Run: headless pygame with SDL's dummy video driver; simulated clock (each Clock.tick advances the game by its frame time, no real sleeping); random seed 0; keys injected as events and as key.get_pressed() state; no mouse input.
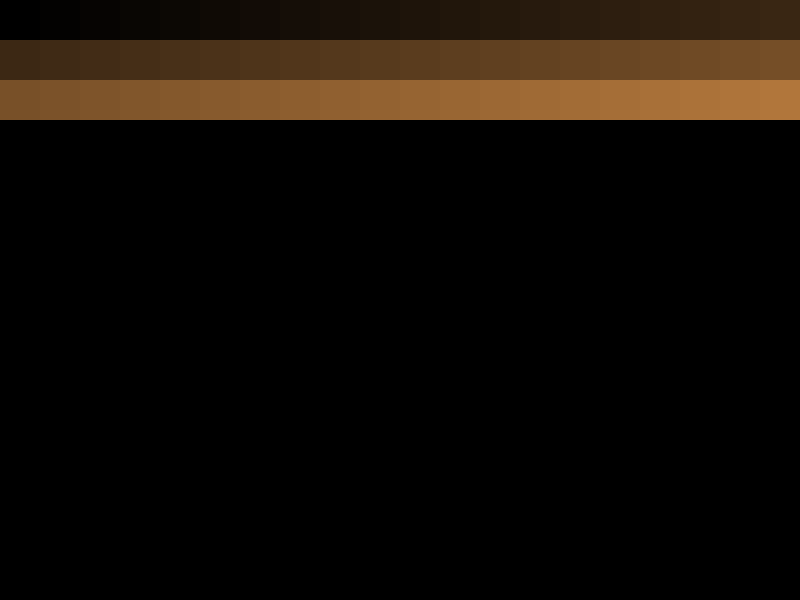
Frame 1 of 4 · flips 1–60 · no input
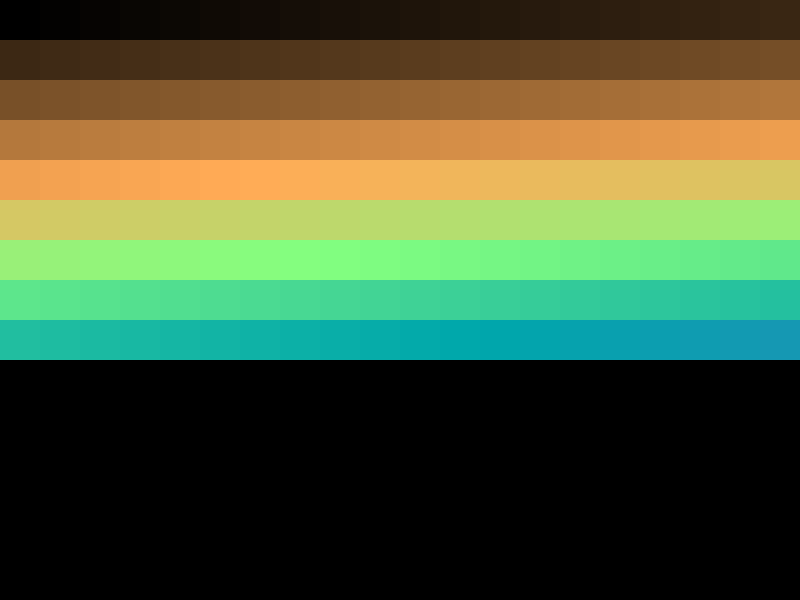
Frame 2 of 4 · flips 61–180 · tapped SPACE, RETURN · held RIGHT (→), D
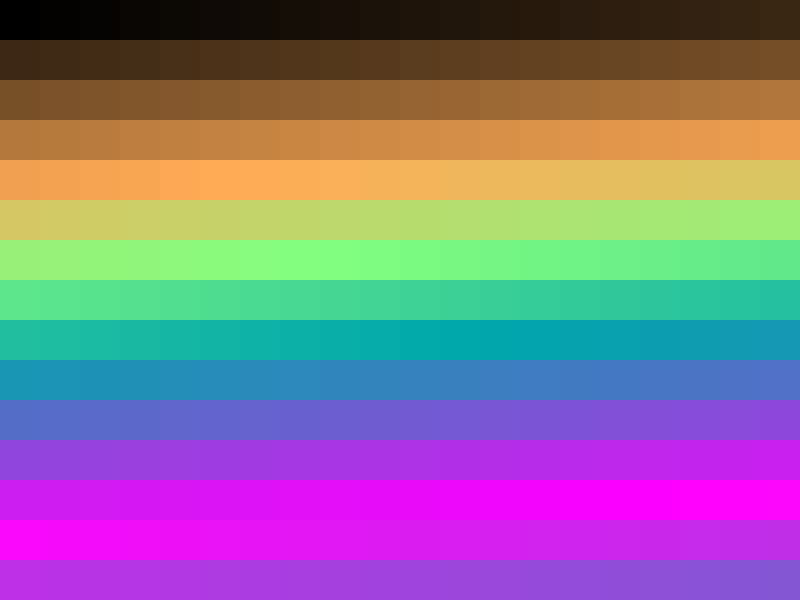
Frame 3 of 4 · flips 181–300 · held DOWN (↓), S
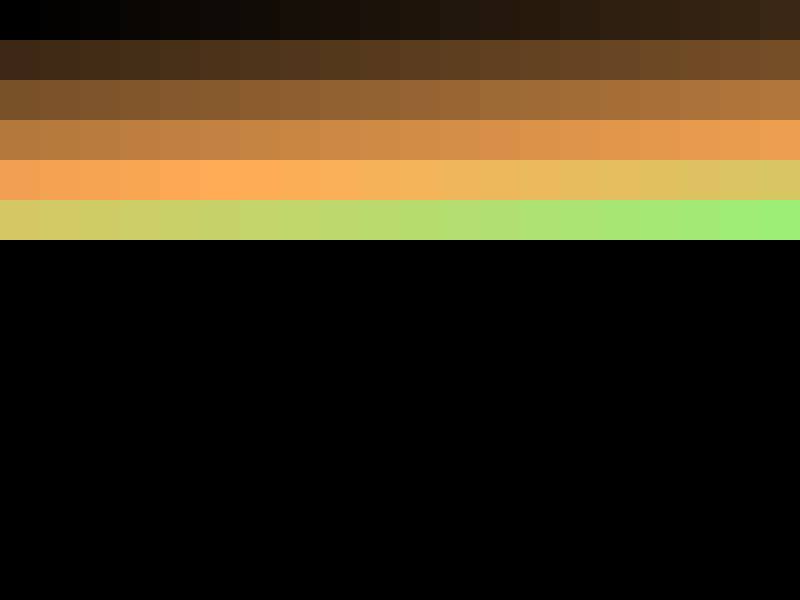
Frame 4 of 4 · flips 301–420 · held LEFT (←), A, UP (↑), W

The pygame program that drew these frames:

import pygame

def draw_grid(win):
    height = 40
    width = 40
    grid = [[[1, x, y] for x in range(0, 800, 40)] for y in range(0, 600, 40)]
    red = 0
    green = 0
    blue = 0
    a = 3
    b = 2
    c = 1
    for row in grid:
        for col in row:
            pygame.time.delay(1)
            pygame.draw.rect(win, (red,green,blue), (col[1], col[2], width, height))

            red += a
            if red > 255:
                a = -3
                red += a
            elif red < 0:
                a = 3
                red+=a

            green += b
            if green > 255:
                b = -2
                green += b
            elif green < 0:
                b = 2
                green+=b

            blue += c
            if blue > 255:
                c = -1
                blue += c
            elif blue < 0:
                c = 1
                blue+=c
            pygame.display.update()




def main():
    win = pygame.display.set_mode((800,600))
    pygame.display.set_caption('First Game')

    x = 360
    y = 260
    width = 40
    height = 40
    velocity = 20

    running = True

    while running:
        pygame.time.delay(100)
        for event in pygame.event.get():
            if event.type == pygame.QUIT:
                running = False

        keys = pygame.key.get_pressed()
        if keys[pygame.K_LEFT]:
            x -= velocity
            if x < 0:
                x = 0
        if keys[pygame.K_RIGHT]:
            x += velocity
            if x > win.get_size()[0] - width:
                x = win.get_size()[0] - width
        if keys[pygame.K_UP]:
            y -= velocity
            if y <= 0:
                y = 0
        if keys[pygame.K_DOWN]:
            y += velocity
            if y >= win.get_size()[1] - height:
                y = win.get_size()[1] - height

        win.fill((0,0,0))
        draw_grid(win)


if __name__ == "__main__":
    pygame.init()
    main()
